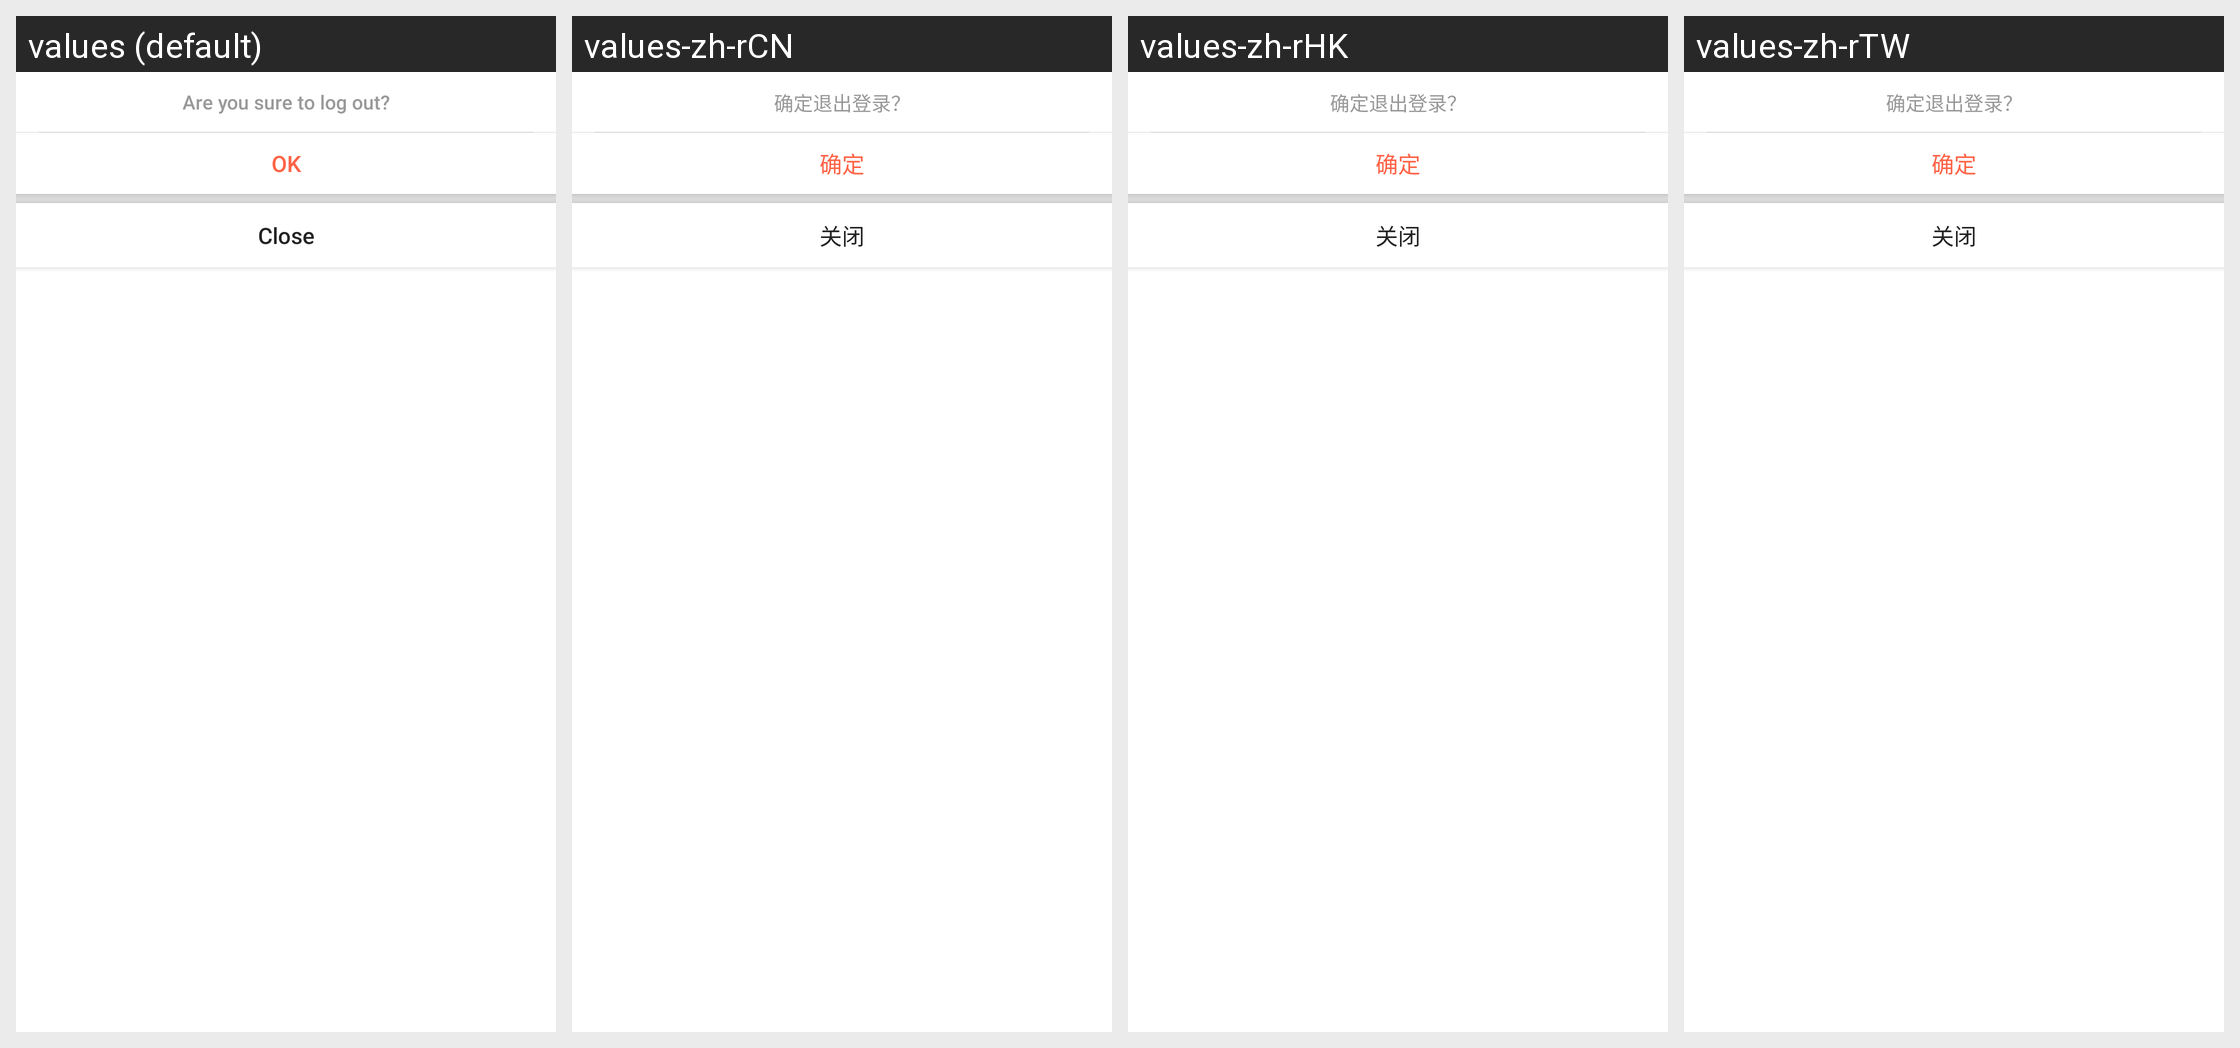

Translations of the strings shown on this Android screen, per locale in the grid:
Android screen res/layout/popup_button_select.xml rendered under 4 locales, left to right: values (default), values-zh-rCN, values-zh-rHK, values-zh-rTW. Device: Nexus 5 (rendered at 1080×1920; each locale shown at half size, 540×960, under a caption strip naming it); theme AppTheme.
Strings drawn on this screen, with the default value and each locale's value (text and hints the layout hard-codes, and strings that could not be matched under every locale, appear in the picture but are not listed):

logout_commit
  values: Are you sure to log out?
  values-zh-rCN: 确定退出登录？
  values-zh-rHK: 确定退出登录？
  values-zh-rTW: 确定退出登录？

ok
  values: OK
  values-zh-rCN: 确定
  values-zh-rHK: 确定
  values-zh-rTW: 确定

shut_down
  values: Close
  values-zh-rCN: 关闭
  values-zh-rHK: 关闭
  values-zh-rTW: 关闭
